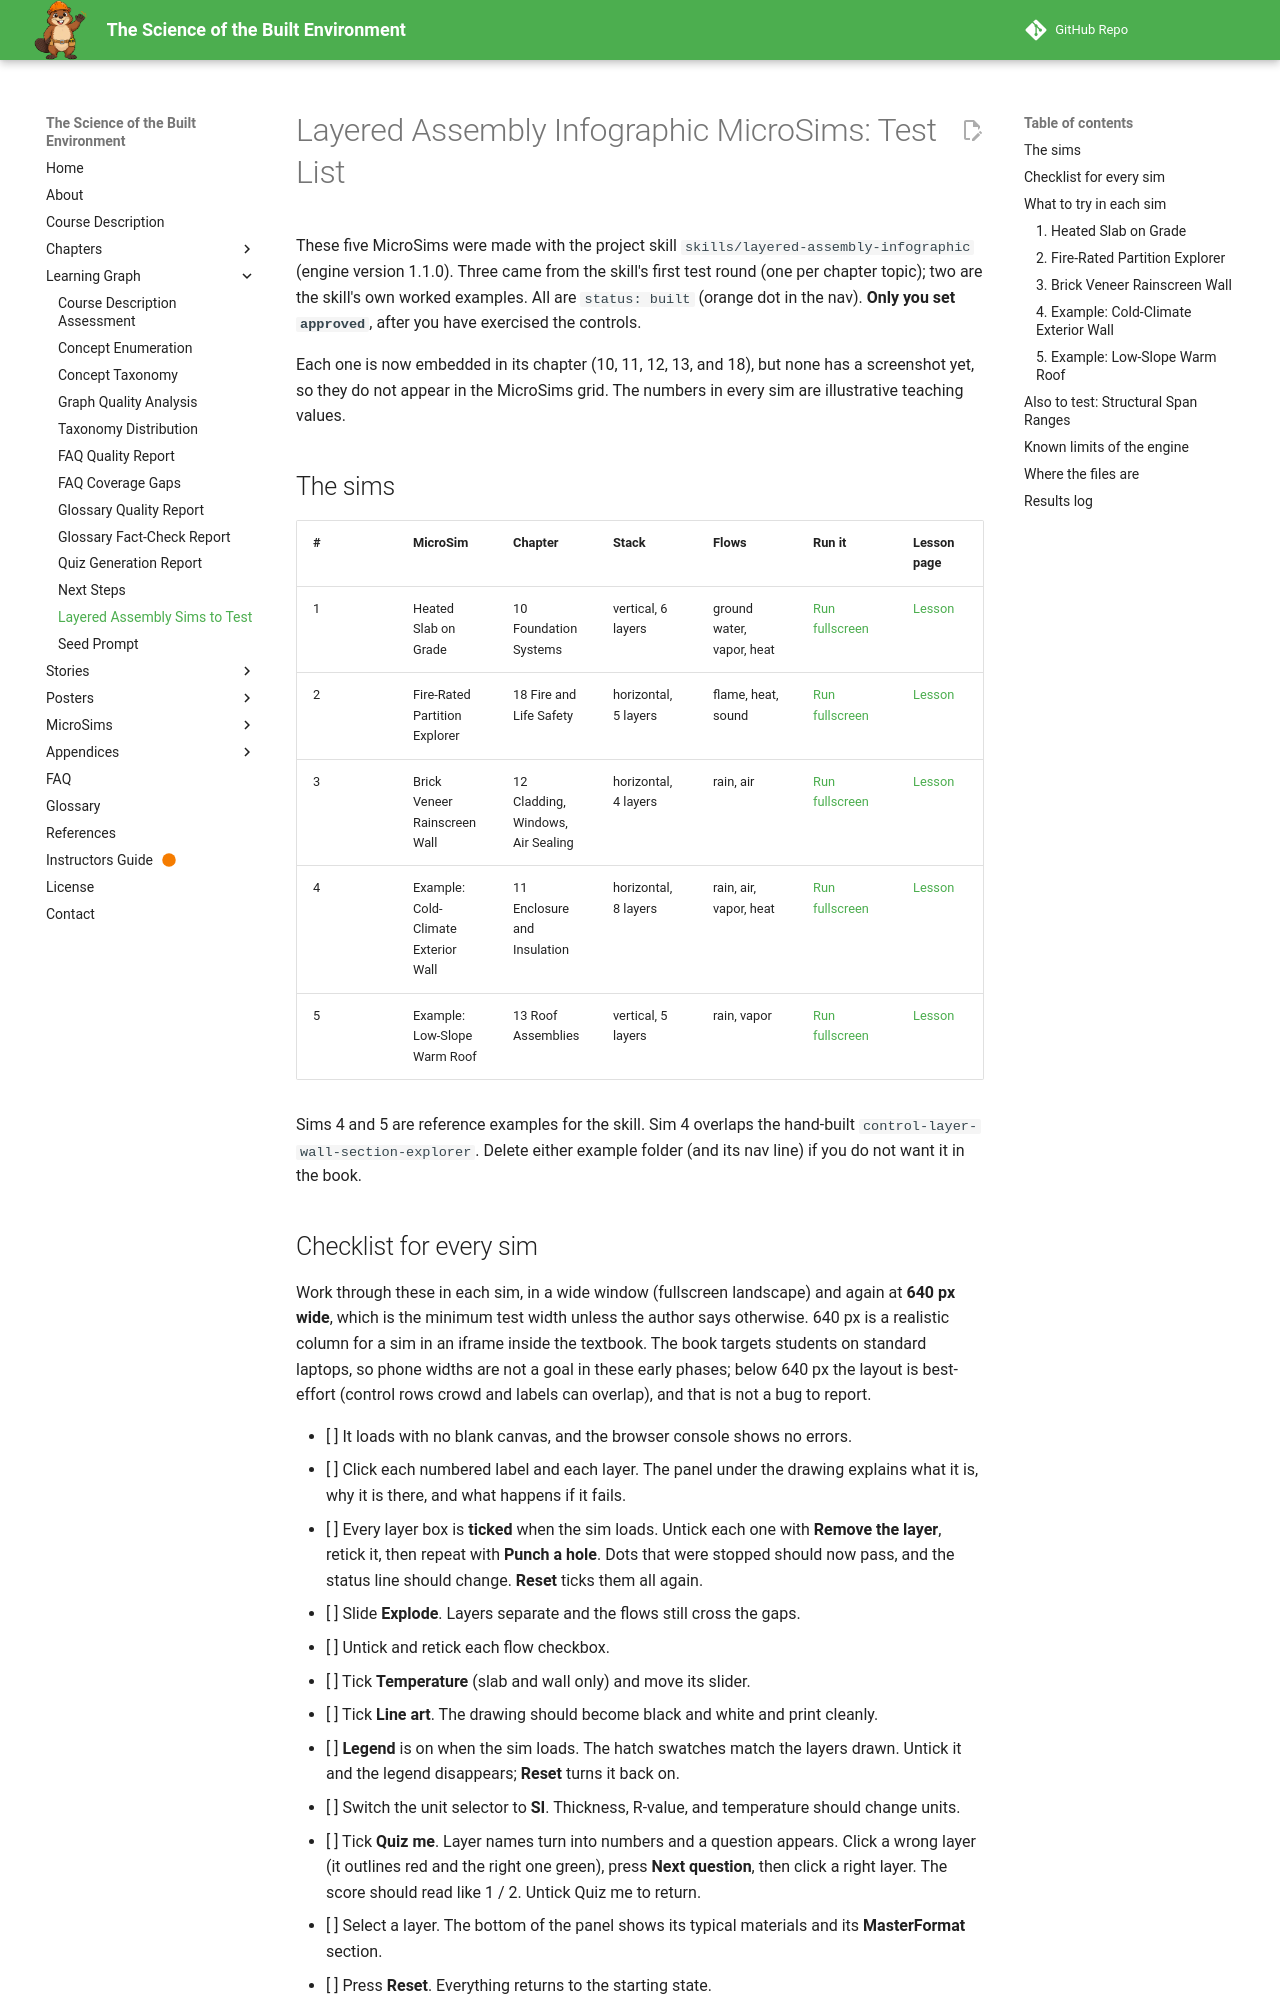

repository: dmccreary/science-of-the-built-envrionment · page: learning-graph/layered-assembly-infographics/index.html · generator: mkdocs

# Layered Assembly Infographic MicroSims: Test List

These five MicroSims were made with the project skill `skills/layered-assembly-infographic`
(engine version 1.1.0). Three came from the skill's first test round (one per chapter topic);
two are the skill's own worked examples. All are `status: built` (orange dot in the nav).
**Only you set `approved`**, after you have exercised the controls.

Each one is now embedded in its chapter (10, 11, 12, 13, and 18), but none has a screenshot yet, so they do not
appear in the MicroSims grid. The numbers in every sim are illustrative teaching values.

## The sims

| # | MicroSim | Chapter | Stack | Flows | Run it | Lesson page |
|---|----------|---------|-------|-------|--------|-------------|
| 1 | Heated Slab on Grade | 10 Foundation Systems | vertical, 6 layers | ground water, vapor, heat | [Run fullscreen](../sims/heated-slab-on-grade-layers/main.html) | [Lesson](../sims/heated-slab-on-grade-layers/index.md) |
| 2 | Fire-Rated Partition Explorer | 18 Fire and Life Safety | horizontal, 5 layers | flame, heat, sound | [Run fullscreen](../sims/fire-rated-partition-layer-explorer/main.html) | [Lesson](../sims/fire-rated-partition-layer-explorer/index.md) |
| 3 | Brick Veneer Rainscreen Wall | 12 Cladding, Windows, Air Sealing | horizontal, 4 layers | rain, air | [Run fullscreen](../sims/brick-veneer-rainscreen-layer-explorer/main.html) | [Lesson](../sims/brick-veneer-rainscreen-layer-explorer/index.md) |
| 4 | Example: Cold-Climate Exterior Wall | 11 Enclosure and Insulation | horizontal, 8 layers | rain, air, vapor, heat | [Run fullscreen](../sims/example-cold-climate-wall/main.html) | [Lesson](../sims/example-cold-climate-wall/index.md) |
| 5 | Example: Low-Slope Warm Roof | 13 Roof Assemblies | vertical, 5 layers | rain, vapor | [Run fullscreen](../sims/example-low-slope-warm-roof/main.html) | [Lesson](../sims/example-low-slope-warm-roof/index.md) |

Sims 4 and 5 are reference examples for the skill. Sim 4 overlaps the hand-built
`control-layer-wall-section-explorer`. Delete either example folder (and its nav line) if you do
not want it in the book.
